Dataset: data (GitHub, Anshu-b/rover-mission-control). Classes: carpet, soil, wood.

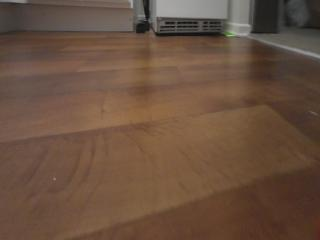
Label: wood

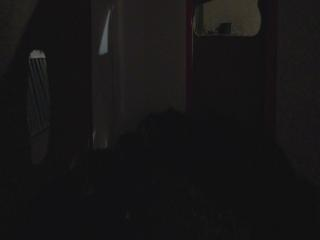
Label: soil

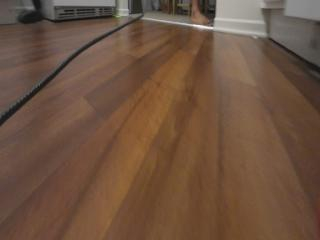
Label: wood

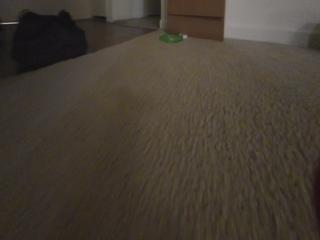
Label: carpet

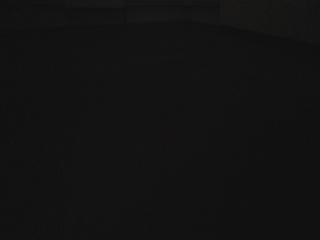
Label: wood

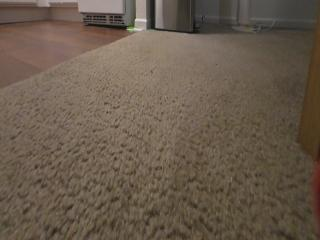
Label: carpet
